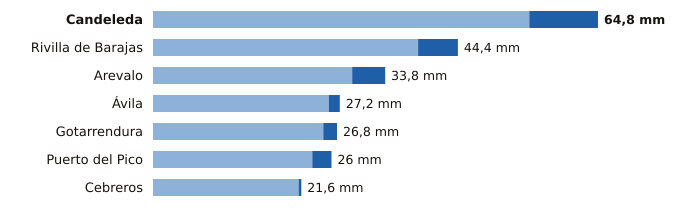

The table this chart was drawn from, first rows:
estacion, provincia, indicativo, mm_6_dias_anteriores, mm_hoy, mm_7_dias, horas_de_hoy
Candeleda, Ávila, 3422D, 54.8, 10.0, 64.8, 14
Rivilla de Barajas, Ávila, 2512Y, 38.6, 5.8, 44.4, 13
Arevalo, Ávila, 2456B, 29.0, 4.8, 33.8, 14
Ávila, Ávila, 2444, 25.6, 1.6, 27.2, 15
Gotarrendura, Ávila, 2453E, 24.8, 2.0, 26.8, 11
Puerto del Pico, Ávila, 3319D, 23.2, 2.8, 26.0, 14
Cebreros, Ávila, 3337U, 21.2, 0.4, 21.6, 15
